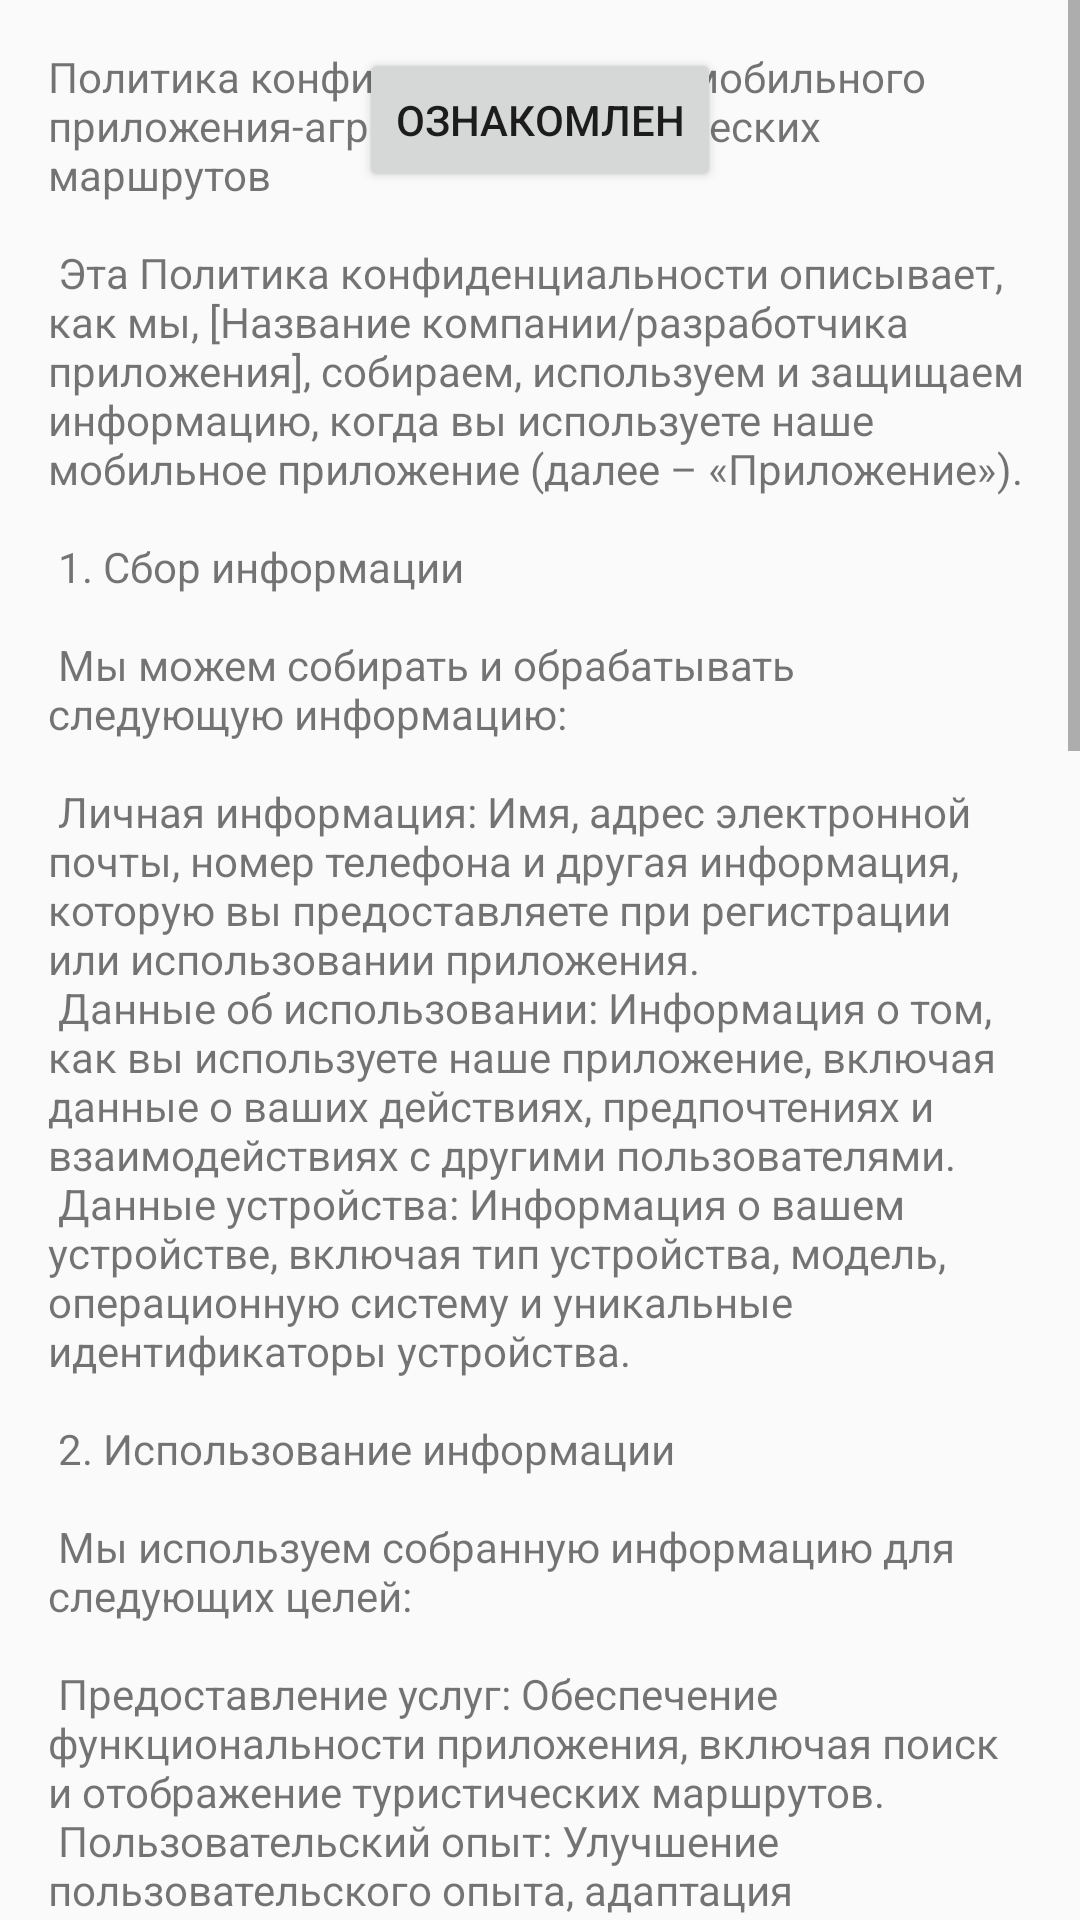

Android layout source for this screen:
<!-- AndroidManifest.xml: application theme Theme.AppCompat.DayNight -->
<!-- res/layout/activity_privacy_policy.xml -->
<RelativeLayout xmlns:android="http://schemas.android.com/apk/res/android"
    android:layout_width="match_parent"
    android:layout_height="match_parent">

    <ScrollView
        android:id="@+id/SVokPP"

        android:layout_width="match_parent"
        android:layout_height="wrap_content">

        <TextView
            android:id="@+id/privacy_policy_text"
            android:layout_width="match_parent"
            android:layout_height="wrap_content"
            android:padding="16dp"
            android:text="@string/privacy_policy_text" />


    </ScrollView>

    <Button
        android:id="@+id/btnAcknowledged"
        android:layout_width="wrap_content"
        android:layout_height="wrap_content"
        android:text="Ознакомлен"
        android:layout_centerHorizontal="true"
        android:layout_marginTop="16dp" />

</RelativeLayout>
<!-- resources referenced by this layout -->
<resources>
  <string name="privacy_policy_text">Политика конфиденциальности мобильного приложения-агрегатора туристических маршрутов\n\n
  
  Эта Политика конфиденциальности описывает, как мы, [Название компании/разработчика приложения], собираем, используем и защищаем информацию, когда вы используете наше мобильное приложение (далее – «Приложение»).\n\n
  
  1. Сбор информации\n\n
  
  Мы можем собирать и обрабатывать следующую информацию:\n\n
  
  Личная информация: Имя, адрес электронной почты, номер телефона и другая информация, которую вы предоставляете при регистрации или использовании приложения.\n
  Данные об использовании: Информация о том, как вы используете наше приложение, включая данные о ваших действиях, предпочтениях и взаимодействиях с другими пользователями.\n
  Данные устройства: Информация о вашем устройстве, включая тип устройства, модель, операционную систему и уникальные идентификаторы устройства.\n\n
  2. Использование информации\n\n
  
  Мы используем собранную информацию для следующих целей:\n\n
  
  Предоставление услуг: Обеспечение функциональности приложения, включая поиск и отображение туристических маршрутов.\n
  Пользовательский опыт: Улучшение пользовательского опыта, адаптация рекомендаций и содержание приложения под ваши интересы.\n
  Обработка платежей: Если вы делаете покупки через наше приложение, мы можем использовать вашу информацию для обработки платежей.\n
  Связь с пользователями: Отправка уведомлений, обновлений о приложении, новостей и информации о рекламных акциях.\n\n
  3. Облачные технологии и данные\n\n
  
  Мы можем использовать облачные сервисы для хранения и обработки данных. Ваши личные данные могут быть переданы в облачные хранилища, которые могут находиться за пределами вашей страны.\n\n
  
  4. Защита данных\n\n
  
  Мы принимаем разумные меры для защиты ваших данных от несанкционированного доступа, раскрытия или уничтожения. Однако, несмотря на все наши усилия, мы не можем гарантировать абсолютную безопасность.\n\n
  
  5. Передача данных третьим лицам\n\n
  
  Мы не продаем, не обмениваем и не передаем ваши личные данные третьим лицам без вашего согласия, кроме тех случаев, когда это необходимо для выполнения наших обязательств, например, для обработки платежей, услуг хостинга и т.д.\n\n
  
  6. Ваши права\n\n
  
  Вы имеете право:\n\n
  
  Запрашивать доступ к вашим личным данным.\n
  Исправлять или обновлять ваши личные данные.\n
  Запрашивать удаление ваших личных данных, если они больше не нужны или вы отзываете согласие на их обработку.\n
  Ограничивать или возражать против обработки ваших данных.\n\n
  7. Изменения в политике конфиденциальности\n\n
  
  Мы имеем право вносить изменения в эту Политику конфиденциальности. Все изменения будут опубликованы в приложении, и вы будете уведомлены о них.\n
  
  8. Связь с нами
  
  Если у вас есть вопросы о данной Политике конфиденциальности или о том, как мы обрабатываем ваши персональные данные, пожалуйста, свяжитесь с нами по адресу: [Электронная почта или адрес компании].</string>
</resources>
